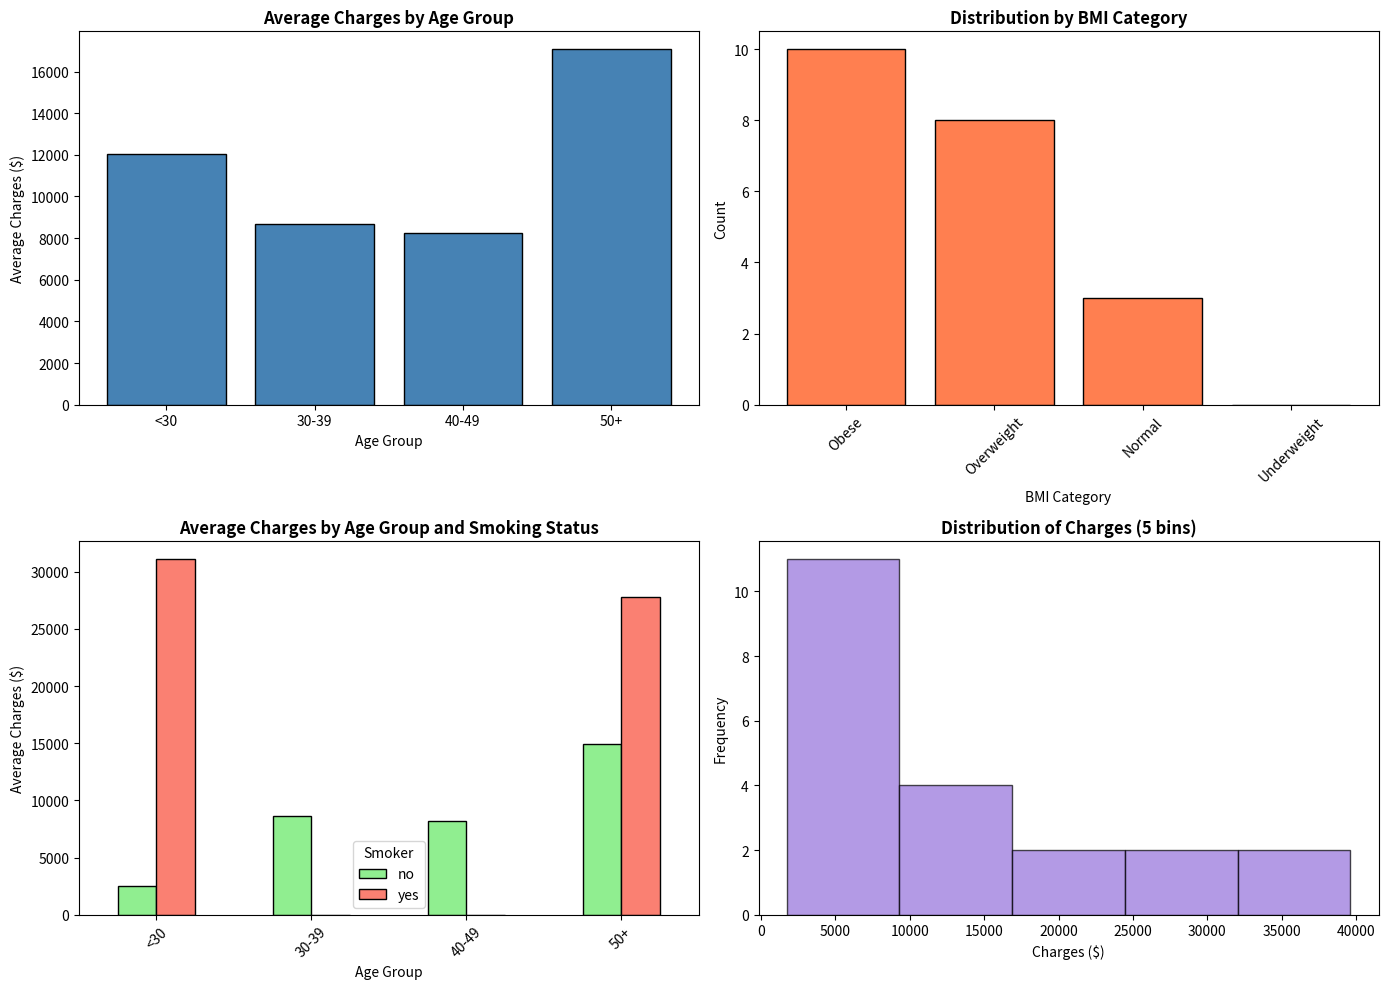

Recreate this plot in Python.
import pandas as pd
import matplotlib.pyplot as plt
import numpy as np

# Sample data
data = {
    'age': [19, 18, 28, 33, 32, 31, 46, 37, 37, 60, 25, 62, 23, 56, 27, 19, 52, 23, 56, 30, 60],
    'sex': ['female', 'male', 'male', 'male', 'male', 'female', 'female', 'female', 'male', 'female', 
            'male', 'female', 'male', 'female', 'male', 'male', 'female', 'male', 'male', 'male', 'female'],
    'bmi': [27.9, 33.77, 33, 22.705, 28.88, 25.74, 33.44, 27.74, 29.83, 25.84, 26.22, 26.29, 
            34.4, 39.82, 42.13, 24.6, 30.78, 23.845, 40.3, 35.3, 36.005],
    'children': [0, 1, 3, 0, 0, 0, 1, 3, 2, 0, 0, 0, 0, 0, 0, 1, 1, 0, 0, 0, 0],
    'smoker': ['yes', 'no', 'no', 'no', 'no', 'no', 'no', 'no', 'no', 'no', 'no', 'yes', 
               'no', 'no', 'yes', 'no', 'no', 'no', 'no', 'yes', 'no'],
    'region': ['southwest', 'southeast', 'southeast', 'northwest', 'northwest', 'southeast', 
               'southeast', 'northwest', 'northeast', 'northwest', 'northeast', 'southeast', 
               'southwest', 'southeast', 'southeast', 'southwest', 'northeast', 'northeast', 
               'southwest', 'southwest', 'northeast'],
    'charges': [16884.924, 1725.5523, 4449.462, 21984.47061, 3866.8552, 3756.6216, 8240.5896, 
                7281.5056, 6406.4107, 28923.13692, 2721.3208, 27808.7251, 1826.843, 11090.7178, 
                39611.7577, 1837.237, 10797.3362, 2395.17155, 10602.385, 36837.467, 13228.84695]
}

df = pd.DataFrame(data)

# Method 1: Equal-width binning for Age
df['age_bins'] = pd.cut(df['age'], bins=4, labels=['18-28', '29-39', '40-50', '51+'])

# Method 2: Custom bins for Age
age_bins = [0, 30, 40, 50, 100]
age_labels = ['<30', '30-39', '40-49', '50+']
df['age_custom'] = pd.cut(df['age'], bins=age_bins, labels=age_labels)

# Method 3: BMI categories (standard medical categories)
bmi_bins = [0, 18.5, 25, 30, 100]
bmi_labels = ['Underweight', 'Normal', 'Overweight', 'Obese']
df['bmi_category'] = pd.cut(df['bmi'], bins=bmi_bins, labels=bmi_labels)

# Method 4: Quantile-based binning (equal frequency)
df['charges_quantiles'] = pd.qcut(df['charges'], q=4, labels=['Q1', 'Q2', 'Q3', 'Q4'])

# Create visualizations
fig, axes = plt.subplots(2, 2, figsize=(14, 10))

# Plot 1: Age bins vs Average Charges
age_charges = df.groupby('age_custom')['charges'].mean()
axes[0, 0].bar(age_charges.index, age_charges.values, color='steelblue', edgecolor='black')
axes[0, 0].set_title('Average Charges by Age Group', fontsize=12, fontweight='bold')
axes[0, 0].set_xlabel('Age Group')
axes[0, 0].set_ylabel('Average Charges ($)')
axes[0, 0].tick_params(axis='x', rotation=0)

# Plot 2: BMI category distribution
bmi_counts = df['bmi_category'].value_counts()
axes[0, 1].bar(bmi_counts.index, bmi_counts.values, color='coral', edgecolor='black')
axes[0, 1].set_title('Distribution by BMI Category', fontsize=12, fontweight='bold')
axes[0, 1].set_xlabel('BMI Category')
axes[0, 1].set_ylabel('Count')
axes[0, 1].tick_params(axis='x', rotation=45)

# Plot 3: Charges by Smoker and Age Group
smoker_age = df.groupby(['age_custom', 'smoker'])['charges'].mean().unstack()
smoker_age.plot(kind='bar', ax=axes[1, 0], color=['lightgreen', 'salmon'], edgecolor='black')
axes[1, 0].set_title('Average Charges by Age Group and Smoking Status', fontsize=12, fontweight='bold')
axes[1, 0].set_xlabel('Age Group')
axes[1, 0].set_ylabel('Average Charges ($)')
axes[1, 0].legend(title='Smoker')
axes[1, 0].tick_params(axis='x', rotation=45)

# Plot 4: Histogram with bins
axes[1, 1].hist(df['charges'], bins=5, color='mediumpurple', edgecolor='black', alpha=0.7)
axes[1, 1].set_title('Distribution of Charges (5 bins)', fontsize=12, fontweight='bold')
axes[1, 1].set_xlabel('Charges ($)')
axes[1, 1].set_ylabel('Frequency')

plt.tight_layout()
plt.show()

# Print binning summaries
print("="*60)
print("BINNING SUMMARY")
print("="*60)
print("\n1. Age Groups (Custom Bins):")
print(df['age_custom'].value_counts().sort_index())

print("\n2. BMI Categories:")
print(df['bmi_category'].value_counts())

print("\n3. Average Charges by Age Group:")
print(df.groupby('age_custom')['charges'].agg(['mean', 'count']))

print("\n4. Average Charges by BMI Category:")
print(df.groupby('bmi_category')['charges'].agg(['mean', 'count']))

print("\n5. Charges Quantiles:")
print(df['charges_quantiles'].value_counts().sort_index())